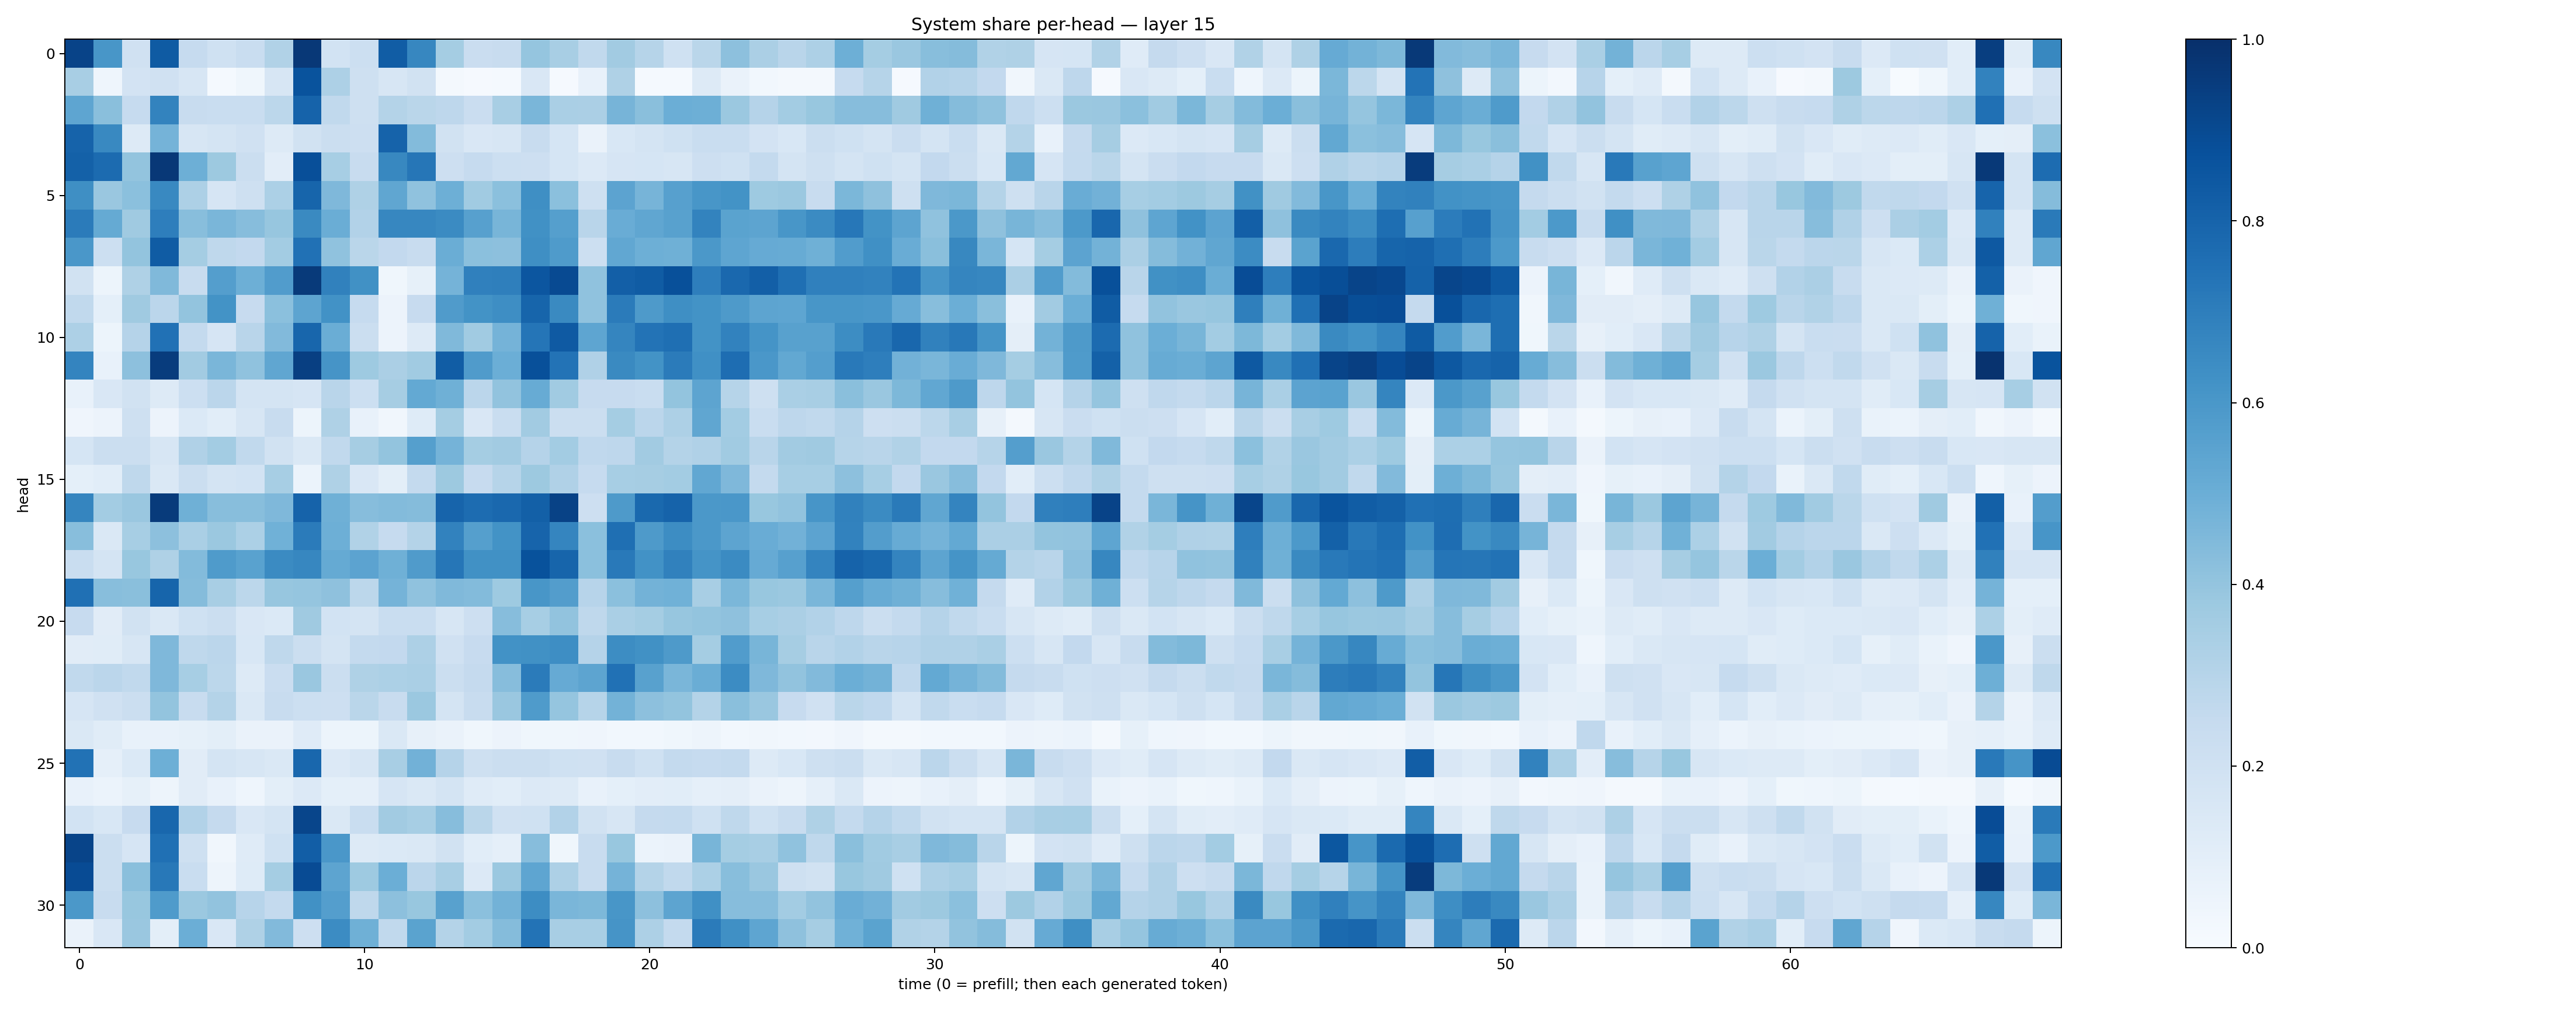

The data file committed next to this chart (first rows):
0.92524934, 0.60230905, 0.1989594, 0.83585894, 0.2463802, 0.19981025, 0.2306126, 0.3162884, 0.96766245, 0.18626432, 0.21527186, 0.8270315, 0.6673377, 0.3536808, 0.23022714, 0.2365955, 0.39731675, 0.34224945, 0.26185107, 0.36175096, 0.29923528, 0.20115097, 0.28793228, 0.4164831
0.3401, 0.04529, 0.1798, 0.1966, 0.1565, 0.01466, 0.03696, 0.1625, 0.8659, 0.3247, 0.2087, 0.1586, 0.1948, 0.02316, 0.01146, 0.0136, 0.1502, 0.007848, 0.07353, 0.3235, 0.01305, 0.01316, 0.1261, 0.06382
0.539, 0.4219, 0.2499, 0.6779, 0.2351, 0.233, 0.2335, 0.278, 0.8022, 0.2637, 0.2103, 0.3068, 0.2869, 0.2769, 0.2296, 0.3404, 0.4614, 0.3373, 0.3346, 0.472, 0.4244, 0.4995, 0.4931, 0.3826
0.8043, 0.6576, 0.1259, 0.4749, 0.1625, 0.176, 0.1962, 0.1276, 0.1917, 0.2203, 0.2118, 0.8016, 0.4388, 0.1877, 0.1507, 0.1576, 0.2367, 0.1708, 0.06285, 0.1561, 0.1793, 0.2031, 0.2306, 0.234
0.8089, 0.7712, 0.3994, 0.9668, 0.4949, 0.3771, 0.2206, 0.1017, 0.8803, 0.3444, 0.235, 0.6622, 0.7268, 0.2131, 0.2487, 0.2159, 0.211, 0.1695, 0.1334, 0.1662, 0.1718, 0.1612, 0.2112, 0.2007
0.6365, 0.3854, 0.4184, 0.66, 0.3246, 0.1643, 0.2082, 0.3307, 0.7941, 0.4513, 0.3218, 0.5334, 0.4079, 0.4948, 0.364, 0.4207, 0.635, 0.4189, 0.21, 0.5465, 0.4696, 0.5595, 0.6043, 0.6178
0.7107, 0.5161, 0.3688, 0.6978, 0.4273, 0.4648, 0.4321, 0.3917, 0.6529, 0.5011, 0.3125, 0.6644, 0.6643, 0.6522, 0.5587, 0.4679, 0.6284, 0.5632, 0.2921, 0.5068, 0.5321, 0.5554, 0.6788, 0.5475
0.5997, 0.2179, 0.4012, 0.8301, 0.3526, 0.2698, 0.2612, 0.3588, 0.749, 0.4093, 0.2887, 0.2607, 0.2354, 0.5017, 0.4215, 0.4164, 0.6339, 0.5835, 0.2172, 0.5287, 0.493, 0.4921, 0.5973, 0.5365
0.1916, 0.05182, 0.3219, 0.4461, 0.2368, 0.5696, 0.494, 0.5753, 0.9592, 0.6851, 0.6287, 0.03524, 0.08388, 0.4761, 0.6883, 0.6933, 0.8525, 0.8978, 0.4091, 0.8186, 0.8293, 0.878, 0.6991, 0.7816
0.2637, 0.09029, 0.3699, 0.285, 0.4004, 0.6197, 0.2431, 0.418, 0.54, 0.6248, 0.2495, 0.05796, 0.2441, 0.5793, 0.6206, 0.6394, 0.7952, 0.6528, 0.4089, 0.7076, 0.5885, 0.6332, 0.6207, 0.5866
0.3266, 0.05181, 0.3021, 0.7474, 0.2553, 0.1655, 0.2906, 0.4434, 0.7893, 0.5025, 0.2248, 0.05693, 0.1269, 0.4464, 0.3641, 0.4733, 0.733, 0.839, 0.5387, 0.6716, 0.7403, 0.7553, 0.6178, 0.6801
0.6755, 0.07035, 0.4158, 0.9522, 0.3594, 0.4615, 0.4068, 0.5327, 0.9396, 0.6124, 0.3712, 0.3356, 0.3662, 0.8273, 0.5785, 0.4972, 0.8776, 0.7417, 0.3166, 0.6524, 0.618, 0.7075, 0.6319, 0.7629
0.0753, 0.1512, 0.1934, 0.1262, 0.2174, 0.2814, 0.1739, 0.1763, 0.1669, 0.2922, 0.2158, 0.3511, 0.5224, 0.4915, 0.2837, 0.4055, 0.5079, 0.3658, 0.2445, 0.2443, 0.2337, 0.4003, 0.5425, 0.299
0.04137, 0.0584, 0.2103, 0.05614, 0.1396, 0.1085, 0.1613, 0.2395, 0.05222, 0.3239, 0.07622, 0.03222, 0.1248, 0.3549, 0.1495, 0.2314, 0.3612, 0.2254, 0.2231, 0.3522, 0.284, 0.3274, 0.5313, 0.3555
0.1705, 0.2211, 0.2229, 0.1591, 0.3195, 0.3581, 0.2618, 0.1926, 0.1439, 0.2633, 0.3509, 0.4019, 0.5631, 0.4732, 0.3528, 0.3602, 0.3035, 0.3558, 0.2658, 0.2739, 0.3605, 0.3064, 0.3182, 0.3653
0.09338, 0.1083, 0.2708, 0.146, 0.2219, 0.1756, 0.1838, 0.3467, 0.06193, 0.3226, 0.1504, 0.1011, 0.2545, 0.3754, 0.2449, 0.298, 0.3785, 0.3179, 0.2479, 0.3458, 0.3512, 0.3569, 0.5292, 0.45
0.6703, 0.3565, 0.3839, 0.9559, 0.4886, 0.428, 0.429, 0.4509, 0.8009, 0.492, 0.4309, 0.4398, 0.4343, 0.8004, 0.768, 0.7842, 0.8129, 0.9282, 0.211, 0.5879, 0.7781, 0.8029, 0.5954, 0.5992
0.4265, 0.1475, 0.3451, 0.4157, 0.3363, 0.38, 0.3298, 0.4845, 0.7092, 0.4935, 0.3142, 0.2495, 0.3052, 0.6817, 0.5638, 0.6172, 0.799, 0.6717, 0.4212, 0.7545, 0.5886, 0.642, 0.5964, 0.5416
0.2311, 0.177, 0.3887, 0.3213, 0.4408, 0.5844, 0.551, 0.6508, 0.6656, 0.5168, 0.5461, 0.4901, 0.5808, 0.7273, 0.6255, 0.6286, 0.8698, 0.7941, 0.4205, 0.7162, 0.6239, 0.6862, 0.6147, 0.6485
0.7503, 0.428, 0.4239, 0.7941, 0.4355, 0.3408, 0.2801, 0.3916, 0.395, 0.4122, 0.2803, 0.4748, 0.4063, 0.4479, 0.4401, 0.3711, 0.602, 0.5719, 0.296, 0.4213, 0.4789, 0.4866, 0.342, 0.4606
0.2457, 0.111, 0.191, 0.1469, 0.2001, 0.2222, 0.1489, 0.1393, 0.3691, 0.1867, 0.1762, 0.2331, 0.2328, 0.164, 0.2114, 0.4299, 0.3452, 0.4042, 0.2696, 0.3367, 0.3522, 0.3918, 0.399, 0.4138
0.11, 0.1167, 0.1583, 0.4529, 0.2724, 0.2822, 0.154, 0.2731, 0.2238, 0.1778, 0.2567, 0.2583, 0.3266, 0.1962, 0.2447, 0.6228, 0.6272, 0.6377, 0.3029, 0.6423, 0.6289, 0.5881, 0.3546, 0.5754
0.2653, 0.2818, 0.2626, 0.4527, 0.3476, 0.2793, 0.1274, 0.2288, 0.3853, 0.2231, 0.324, 0.3296, 0.3361, 0.2205, 0.2535, 0.4308, 0.7094, 0.5156, 0.5397, 0.7471, 0.5585, 0.4648, 0.502, 0.6467
0.1647, 0.199, 0.2245, 0.4006, 0.2388, 0.3061, 0.1427, 0.2365, 0.2166, 0.2145, 0.2889, 0.2344, 0.3796, 0.175, 0.241, 0.3854, 0.5851, 0.3946, 0.2977, 0.4794, 0.4146, 0.3997, 0.3049, 0.4248
0.1419, 0.1153, 0.07187, 0.07468, 0.08561, 0.09964, 0.06352, 0.06482, 0.1173, 0.05085, 0.05388, 0.1446, 0.0796, 0.06386, 0.03581, 0.05531, 0.03822, 0.03544, 0.04148, 0.03006, 0.02912, 0.03622, 0.05046, 0.02989
0.7453, 0.08868, 0.1394, 0.4941, 0.1098, 0.175, 0.1581, 0.1479, 0.7865, 0.1342, 0.1634, 0.3405, 0.482, 0.3015, 0.2036, 0.2217, 0.2207, 0.203, 0.1956, 0.2421, 0.2011, 0.2556, 0.248, 0.256
0.0718, 0.06133, 0.08481, 0.04822, 0.1115, 0.07423, 0.04565, 0.09953, 0.1347, 0.09036, 0.08871, 0.1648, 0.1414, 0.1783, 0.1201, 0.106, 0.1353, 0.1324, 0.07034, 0.09061, 0.1031, 0.1078, 0.08843, 0.09581
0.1847, 0.154, 0.2441, 0.7877, 0.3118, 0.2508, 0.1512, 0.1789, 0.9179, 0.1478, 0.2321, 0.3628, 0.347, 0.4325, 0.2858, 0.1954, 0.202, 0.3123, 0.1935, 0.1602, 0.2511, 0.2576, 0.1994, 0.2715
0.918, 0.2252, 0.1673, 0.75, 0.2108, 0.03485, 0.1195, 0.2005, 0.8216, 0.6008, 0.1296, 0.1384, 0.1438, 0.1895, 0.106, 0.0874, 0.4334, 0.03742, 0.2369, 0.3879, 0.05915, 0.06258, 0.4652, 0.3531
0.8936, 0.2211, 0.4233, 0.7218, 0.2333, 0.04806, 0.125, 0.353, 0.8931, 0.5419, 0.3728, 0.4962, 0.2851, 0.34, 0.1365, 0.3795, 0.5363, 0.327, 0.2363, 0.4742, 0.3079, 0.2626, 0.3292, 0.429
0.5966, 0.2362, 0.3888, 0.5841, 0.3803, 0.4047, 0.2943, 0.2563, 0.6274, 0.5674, 0.2706, 0.4179, 0.3871, 0.555, 0.4195, 0.477, 0.6411, 0.4628, 0.4564, 0.6033, 0.4169, 0.5406, 0.6319, 0.4316
0.06254, 0.1518, 0.384, 0.1013, 0.4994, 0.1511, 0.3214, 0.4435, 0.2119, 0.6477, 0.49, 0.2636, 0.5483, 0.3064, 0.3565, 0.4359, 0.7404, 0.3404, 0.3436, 0.613, 0.3268, 0.2567, 0.7085, 0.6307
